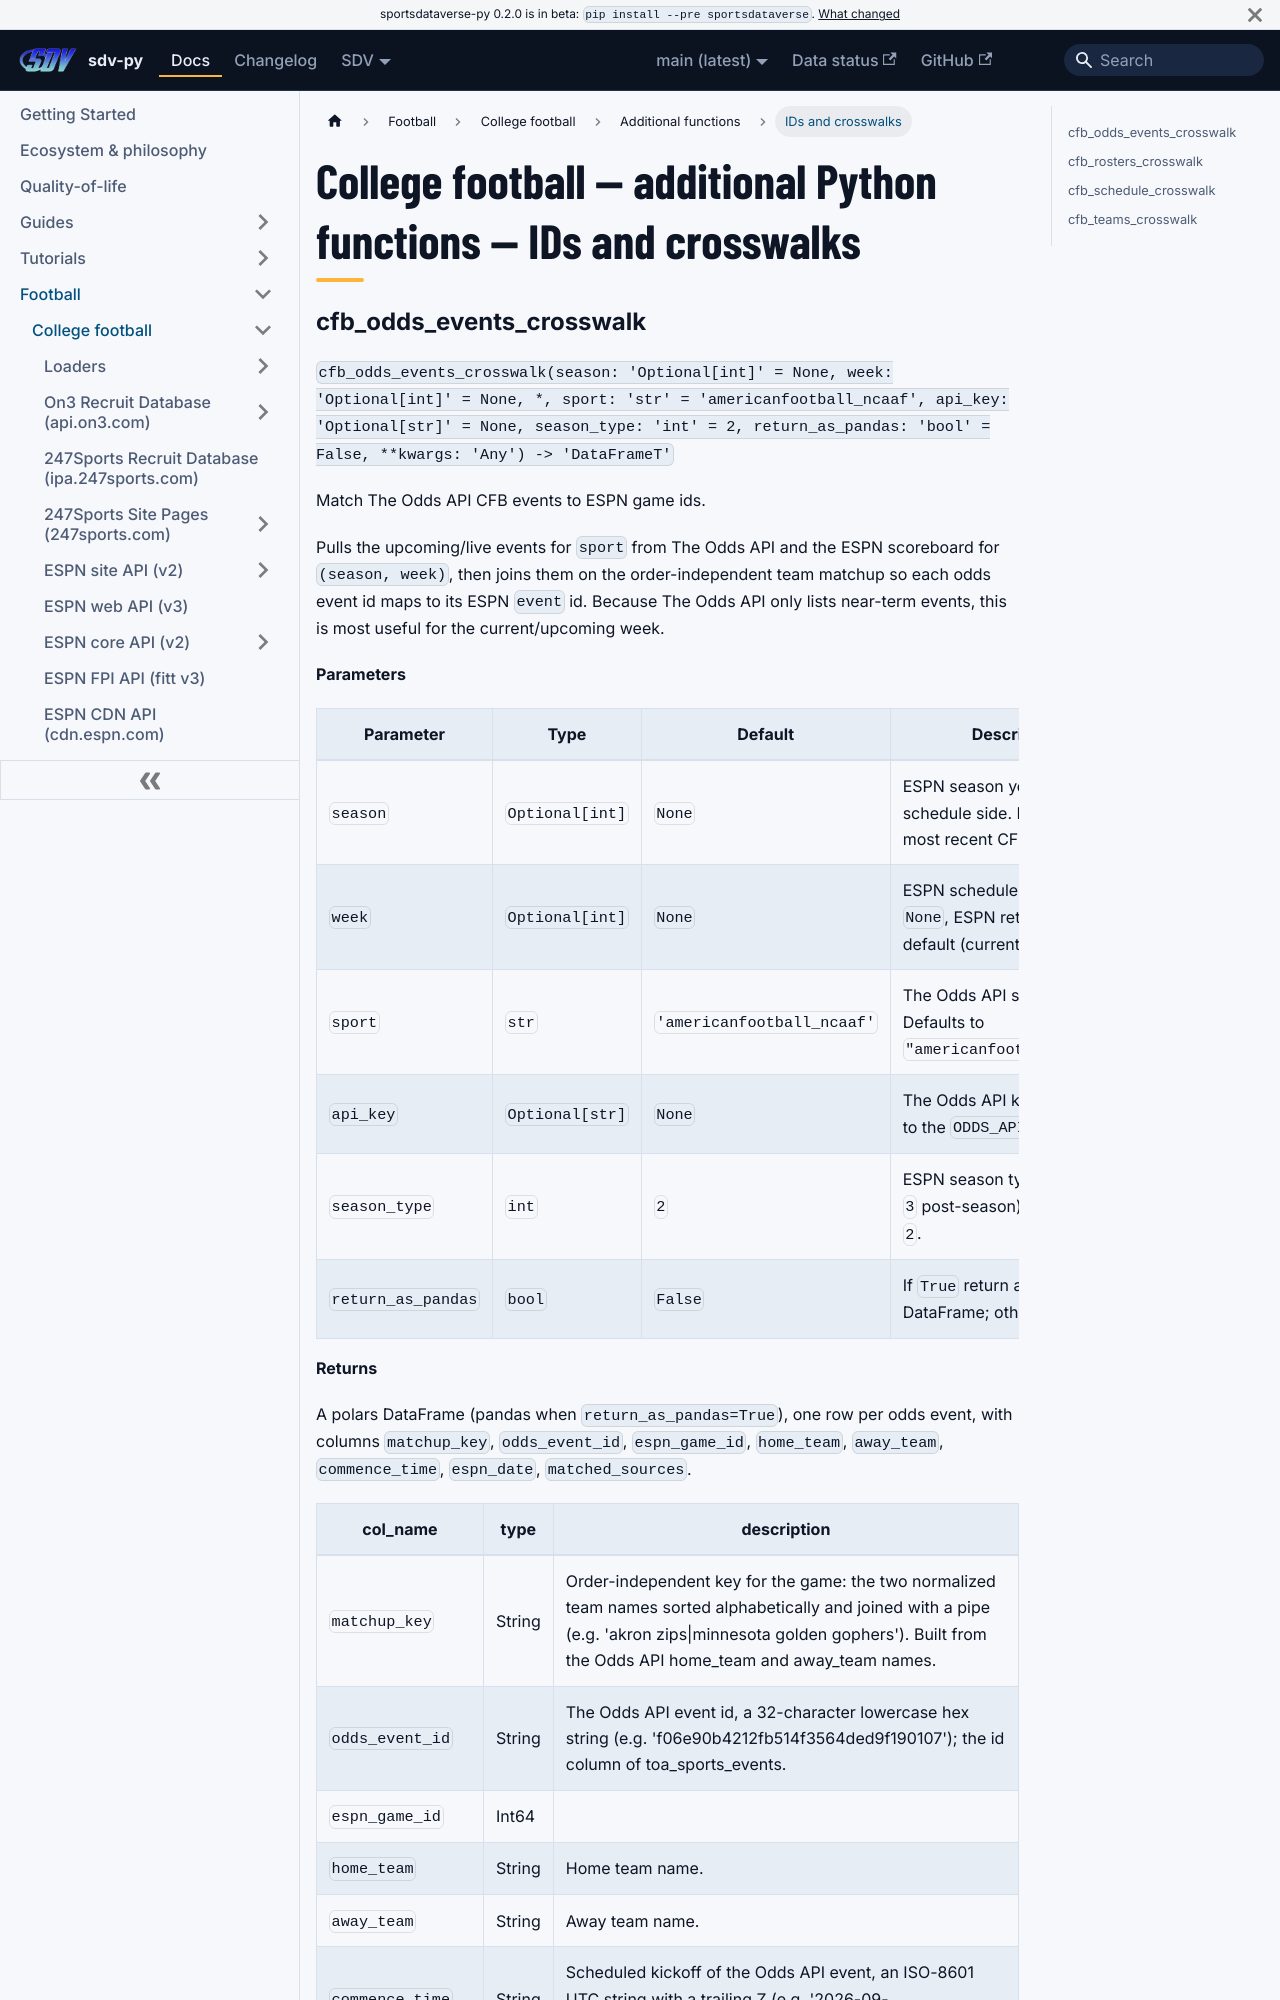

repository: sportsdataverse/sportsdataverse-py · page: docs/cfb/reference/additional/ids-and-crosswalks/index.html · generator: docusaurus

---
title: "College football — additional Python functions — IDs and crosswalks"
sidebar_label: "IDs and crosswalks"
sidebar_position: 14
description: "College football — additional Python functions — IDs and crosswalks — function reference in sdv-py, the SportsDataverse Python package."
---
# College football — additional Python functions — IDs and crosswalks
